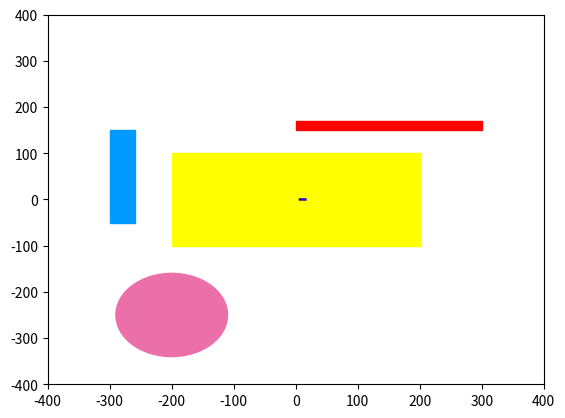

Here is the Python script that generated this plot: (Note: this script raises an exception after producing the figure.)
import numpy as np
import matplotlib.pyplot as plt
import matplotlib.animation as animation
import os
import re
import time
import datetime


import matplotlib
import matplotlib.pyplot as plt

fig = plt.figure()
ax = fig.add_subplot(111)
rect1 = matplotlib.patches.Rectangle((-200,-100), 400, 200, color='yellow')
rect2 = matplotlib.patches.Rectangle((0,150), 300, 20, color='red')
rect3 = matplotlib.patches.Rectangle((-300,-50), 40, 200, color='#0099FF')
circle1 = matplotlib.patches.Circle((-200,-250), radius=90, color='#EB70AA')
ax.add_patch(rect1)
ax.add_patch(rect2)
ax.add_patch(rect3)
ax.add_patch(circle1)
plt.xlim([-400, 400])
plt.ylim([-400, 400])
plt.show()


T = np.arange(5, 20, 0.01)

GER1 = 1/(1330.1 - 116.19*T + 2.6256*T**2)
GER2 = 1/(133.01 - 116.19*T + 2.6256*T**2)
rel = np.exp((-1.022 + 19.634)/T)

INC1 = 1/(24*(45.1 - 3.45*T + 0.073*T**2))
INC2 = 1/(24*(59.9 - 4.55*T + 0.095*T**2))

p1, = plt.plot(T, GER1, 'r--')
p2, = plt.plot(T, GER2, 'b--')

plt.axvline(x=10, ymin=0, ymax=1, hold=None)
plt.axvline(x=30, ymin=0, ymax=1, hold=None)


plt.legend([p1, p2], ["INC'(T)", "INC''(T)"])
plt.show()

plt.plot(T, rel)
plt.show()
